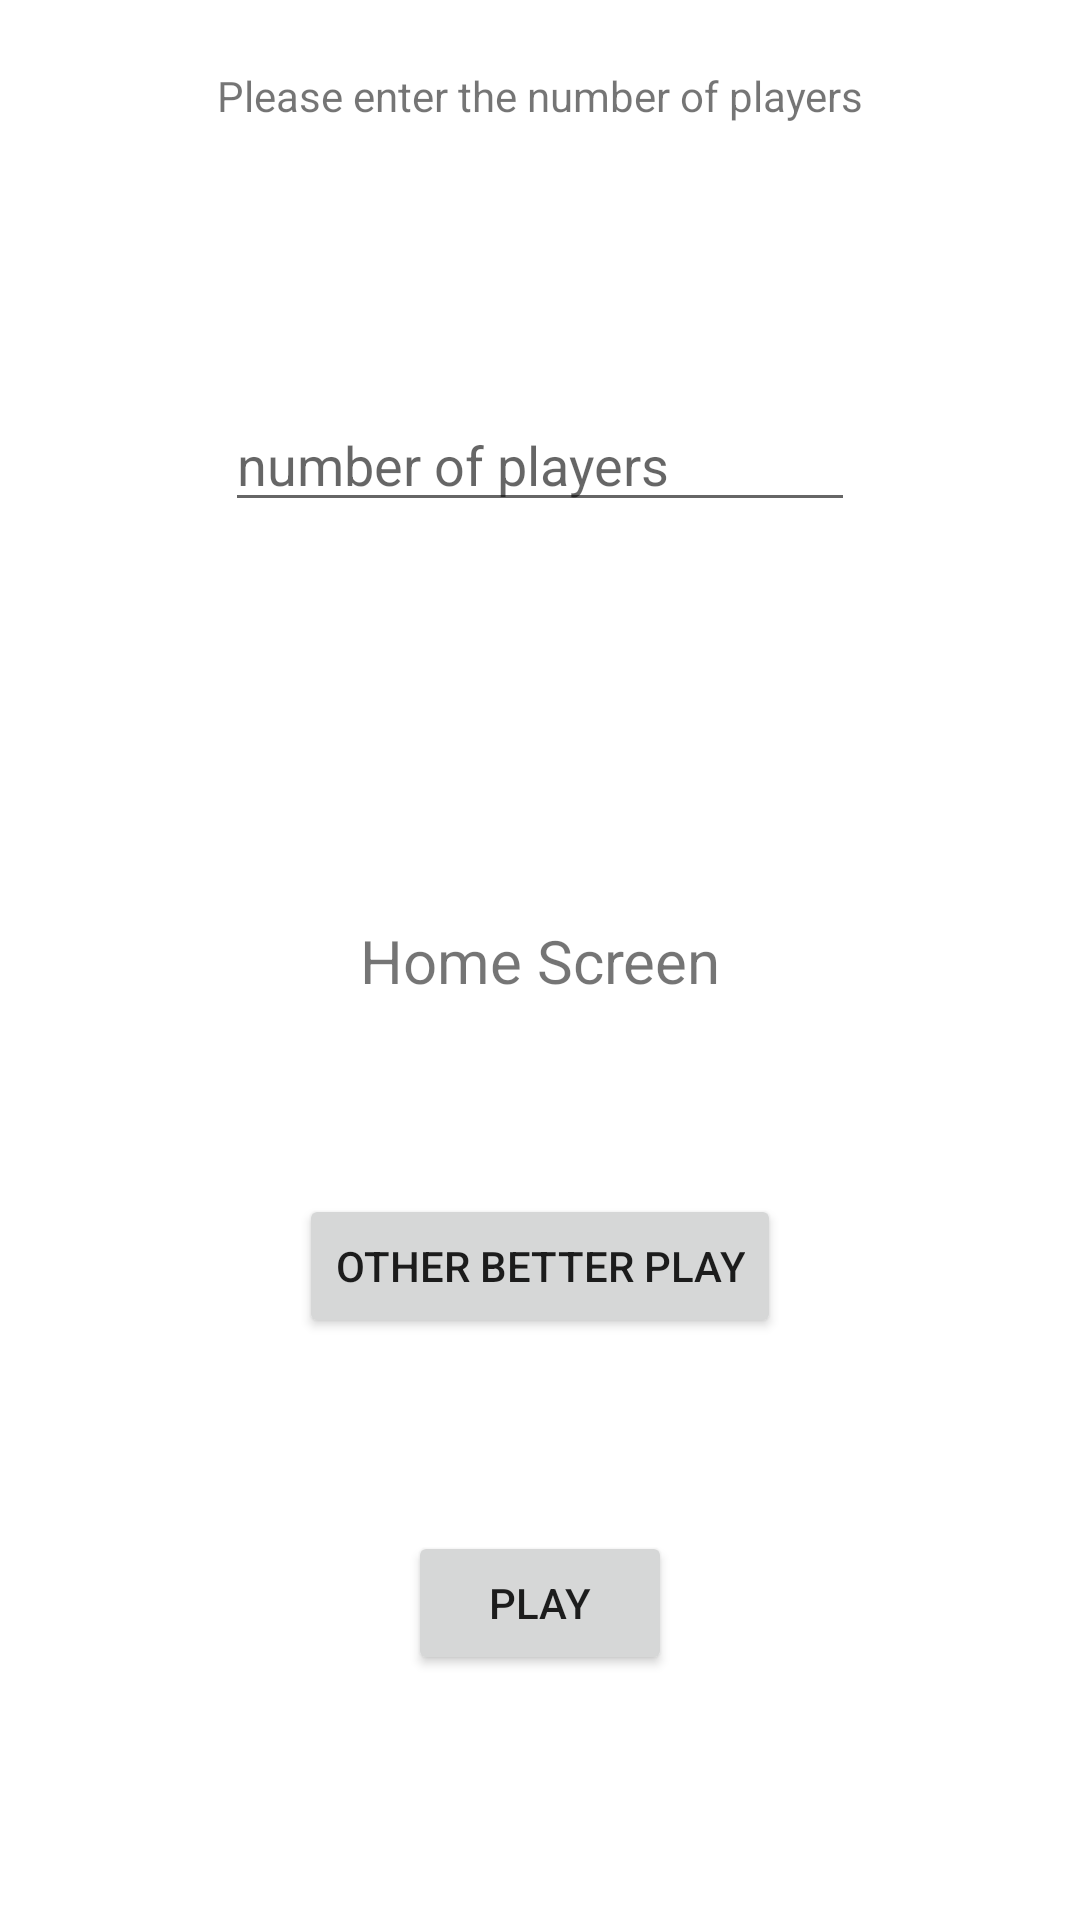

Layout XML and referenced resources for this Android screen:
<!-- AndroidManifest.xml: application theme Theme.UnoFinal -->
<!-- res/layout/activity_main.xml -->
<?xml version="1.0" encoding="utf-8"?>
<androidx.constraintlayout.widget.ConstraintLayout xmlns:android="http://schemas.android.com/apk/res/android"
    xmlns:app="http://schemas.android.com/apk/res-auto"
    xmlns:tools="http://schemas.android.com/tools"
    android:layout_width="match_parent"
    android:layout_height="match_parent"
    tools:context=".MainActivity">

    <TextView
        android:id="@+id/homeText"
        android:layout_width="wrap_content"
        android:layout_height="wrap_content"
        android:text="Home Screen"
        android:textSize="20sp"
        app:layout_constraintBottom_toBottomOf="parent"
        app:layout_constraintEnd_toEndOf="parent"
        app:layout_constraintStart_toStartOf="parent"
        app:layout_constraintTop_toTopOf="parent" />

    <Button
        android:id="@+id/playButton"
        android:layout_width="wrap_content"
        android:layout_height="wrap_content"
        android:layout_marginTop="95dp"
        android:onClick="onBtnClick"
        android:text="Play"
        app:layout_constraintBottom_toBottomOf="parent"
        app:layout_constraintEnd_toEndOf="parent"
        app:layout_constraintStart_toStartOf="parent"
        app:layout_constraintTop_toBottomOf="@+id/homeText" />

    <Button
        android:id="@+id/leaderboardButton"
        android:layout_width="wrap_content"
        android:layout_height="wrap_content"
        android:onClick="leaderboardBtnClick"
        android:text="Other Better Play"
        app:layout_constraintBottom_toTopOf="@+id/playButton"
        app:layout_constraintEnd_toEndOf="parent"
        app:layout_constraintStart_toStartOf="parent"
        app:layout_constraintTop_toBottomOf="@+id/homeText" />

    <EditText
        android:id="@+id/playerNumber"
        android:layout_width="wrap_content"
        android:layout_height="wrap_content"
        android:ems="10"
        android:hint="number of players"
        android:inputType="number"
        app:layout_constraintBottom_toTopOf="@+id/homeText"
        app:layout_constraintEnd_toEndOf="parent"
        app:layout_constraintStart_toStartOf="parent"
        app:layout_constraintTop_toTopOf="parent" />

    <TextView
        android:id="@+id/errorMessage"
        android:layout_width="wrap_content"
        android:layout_height="wrap_content"
        android:layout_marginBottom="69dp"
        android:text="Please enter the number of players"
        app:layout_constraintBottom_toTopOf="@+id/playerNumber"
        app:layout_constraintEnd_toEndOf="parent"
        app:layout_constraintStart_toStartOf="parent"
        app:layout_constraintTop_toTopOf="parent" />
</androidx.constraintlayout.widget.ConstraintLayout>
<!-- resources referenced by this layout -->
<resources>
  <style name="Theme.UnoFinal" parent="Theme.MaterialComponents.DayNight.DarkActionBar">
          
          <item name="colorPrimary">@color/purple_500</item>
          <item name="colorPrimaryVariant">@color/purple_700</item>
          <item name="colorOnPrimary">@color/white</item>
          
          <item name="colorSecondary">@color/teal_200</item>
          <item name="colorSecondaryVariant">@color/teal_700</item>
          <item name="colorOnSecondary">@color/black</item>
          
          <item name="android:statusBarColor" tools:targetApi="l">?attr/colorPrimaryVariant</item>
          
      </style>
  <!-- not gathered from this repository: default colours our renderer supplied (Android Studio template values) -->
  <color name="purple_500">#FF6200EE</color>
  <color name="purple_700">#FF3700B3</color>
  <color name="teal_200">#FF03DAC5</color>
  <color name="teal_700">#FF018786</color>
  <color name="black">#FF000000</color>
  <color name="white">#FFFFFFFF</color>
</resources>
